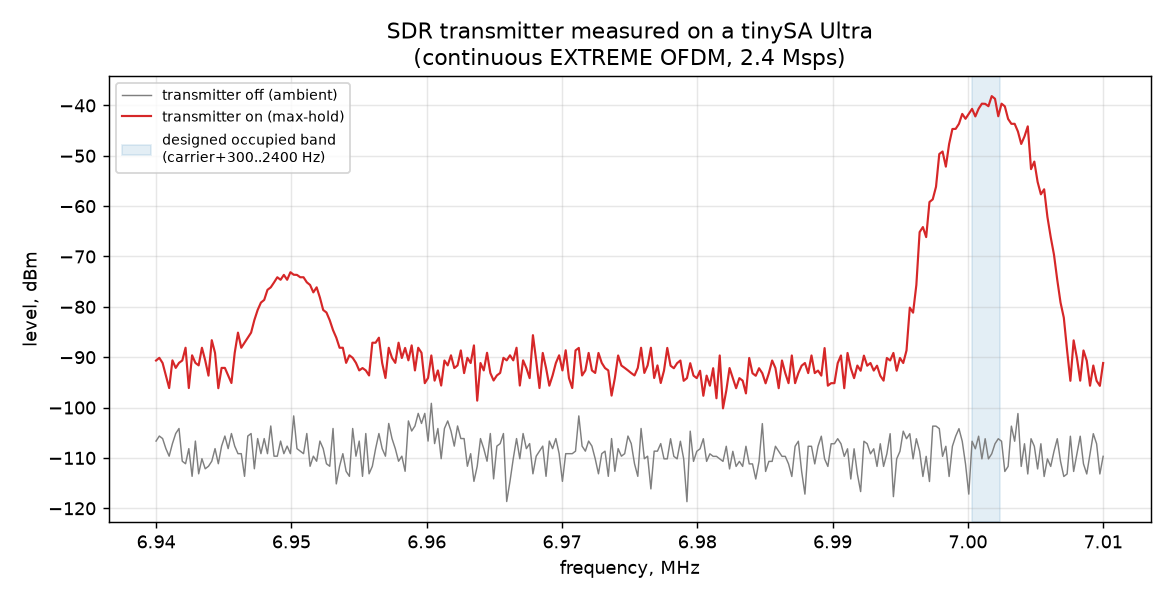

The file beside this chart, header and first rows:
freq_hz, dbm_tx_on, dbm_tx_off
6.940000000000000000e+06, -9.065625000000000000e+01, -1.066561999999999983e+02
6.940242000000000000e+06, -9.012500000000000000e+01, -1.056561999999999983e+02
6.940484000000000000e+06, -9.115625000000000000e+01, -1.061561999999999983e+02
6.940727000000000000e+06, -9.362500000000000000e+01, -1.081561999999999983e+02
6.940969000000000000e+06, -9.612500000000000000e+01, -1.096561999999999983e+02
6.941211000000000000e+06, -9.062500000000000000e+01, -1.071561999999999983e+02
6.941453000000000000e+06, -9.212500000000000000e+01, -1.051561999999999983e+02
6.941696000000000000e+06, -9.112500000000000000e+01, -1.041561999999999983e+02
6.941938000000000000e+06, -9.065625000000000000e+01, -1.106561999999999983e+02
6.942180000000000000e+06, -8.812500000000000000e+01, -1.111561999999999983e+02
6.942422000000000000e+06, -9.612500000000000000e+01, -1.081561999999999983e+02
6.942664000000000000e+06, -8.962500000000000000e+01, -1.136561999999999983e+02
6.942907000000000000e+06, -9.112500000000000000e+01, -1.066561999999999983e+02
6.943149000000000000e+06, -9.162500000000000000e+01, -1.131561999999999983e+02
6.943391000000000000e+06, -8.812500000000000000e+01, -1.101561999999999983e+02
6.943633000000000000e+06, -9.062500000000000000e+01, -1.121561999999999983e+02
6.943875000000000000e+06, -9.365625000000000000e+01, -1.116561999999999983e+02
6.944118000000000000e+06, -8.662500000000000000e+01, -1.106561999999999983e+02
6.944360000000000000e+06, -8.915625000000000000e+01, -1.081561999999999983e+02
6.944602000000000000e+06, -9.615625000000000000e+01, -1.111561999999999983e+02
6.944844000000000000e+06, -9.212500000000000000e+01, -1.076561999999999983e+02
6.945087000000000000e+06, -9.212500000000000000e+01, -1.056561999999999983e+02
6.945329000000000000e+06, -9.362500000000000000e+01, -1.081561999999999983e+02
6.945571000000000000e+06, -9.512500000000000000e+01, -1.051561999999999983e+02
6.945813000000000000e+06, -8.915625000000000000e+01, -1.076561999999999983e+02
6.946055000000000000e+06, -8.512500000000000000e+01, -1.091561999999999983e+02
6.946298000000000000e+06, -8.812500000000000000e+01, -1.091561999999999983e+02
6.946540000000000000e+06, -8.712500000000000000e+01, -1.136561999999999983e+02
6.946782000000000000e+06, -8.615625000000000000e+01, -1.056561999999999983e+02
6.947024000000000000e+06, -8.512500000000000000e+01, -1.051561999999999983e+02
6.947266000000000000e+06, -8.262500000000000000e+01, -1.121561999999999983e+02
6.947509000000000000e+06, -8.062500000000000000e+01, -1.061561999999999983e+02
6.947751000000000000e+06, -7.915625000000000000e+01, -1.091561999999999983e+02
6.947993000000000000e+06, -7.862500000000000000e+01, -1.061561999999999983e+02
6.948235000000000000e+06, -7.662500000000000000e+01, -1.091561999999999983e+02
6.948478000000000000e+06, -7.612500000000000000e+01, -1.036561999999999983e+02
6.948720000000000000e+06, -7.515625000000000000e+01, -1.096561999999999983e+02
6.948962000000000000e+06, -7.412500000000000000e+01, -1.096561999999999983e+02
6.949204000000000000e+06, -7.462500000000000000e+01, -1.066561999999999983e+02
6.949446000000000000e+06, -7.365625000000000000e+01, -1.091561999999999983e+02
6.949689000000000000e+06, -7.462500000000000000e+01, -1.076561999999999983e+02
6.949931000000000000e+06, -7.312500000000000000e+01, -1.091561999999999983e+02
6.950173000000000000e+06, -7.362500000000000000e+01, -1.016561999999999983e+02
6.950415000000000000e+06, -7.365625000000000000e+01, -1.081561999999999983e+02
6.950657000000000000e+06, -7.412500000000000000e+01, -1.086561999999999983e+02
6.950900000000000000e+06, -7.412500000000000000e+01, -1.091561999999999983e+02
6.951142000000000000e+06, -7.512500000000000000e+01, -1.051561999999999983e+02
6.951384000000000000e+06, -7.565625000000000000e+01, -1.116561999999999983e+02
6.951626000000000000e+06, -7.712500000000000000e+01, -1.096561999999999983e+02
6.951869000000000000e+06, -7.612500000000000000e+01, -1.106561999999999983e+02
6.952111000000000000e+06, -7.815625000000000000e+01, -1.066561999999999983e+02
6.952353000000000000e+06, -8.062500000000000000e+01, -1.081561999999999983e+02
6.952595000000000000e+06, -8.112500000000000000e+01, -1.111561999999999983e+02
6.952837000000000000e+06, -8.265625000000000000e+01, -1.116561999999999983e+02
6.953080000000000000e+06, -8.462500000000000000e+01, -1.041561999999999983e+02
6.953322000000000000e+06, -8.612500000000000000e+01, -1.151561999999999983e+02
6.953564000000000000e+06, -8.812500000000000000e+01, -1.116561999999999983e+02
6.953806000000000000e+06, -8.812500000000000000e+01, -1.091561999999999983e+02
6.954048000000000000e+06, -9.112500000000000000e+01, -1.126561999999999983e+02
6.954291000000000000e+06, -8.962500000000000000e+01, -1.136561999999999983e+02
... 230 more rows
